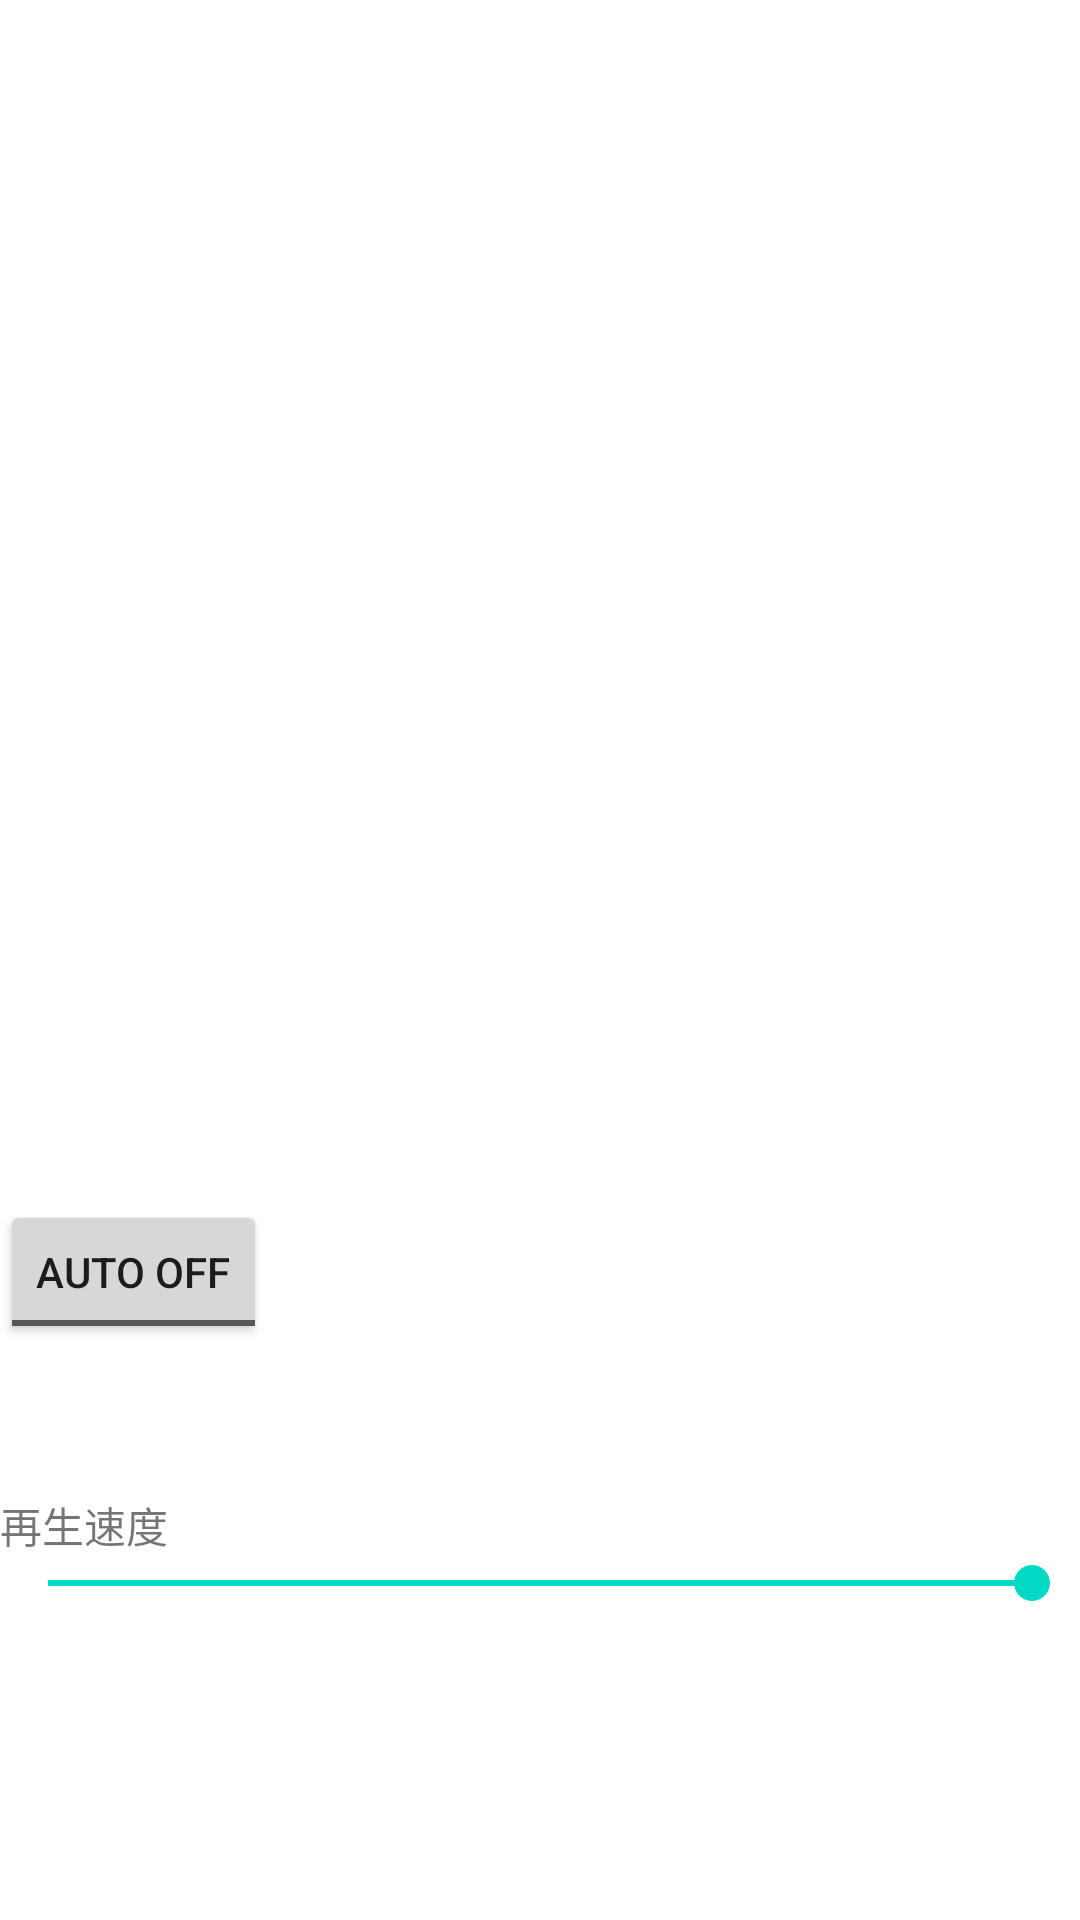

Reconstruct the res/layout file that produces this screen, plus the resources it refers to.
<!-- AndroidManifest.xml: application theme Theme.WordCard -->
<!-- res/layout/activity_word_browsing.xml -->
<?xml version="1.0" encoding="utf-8"?>
<LinearLayout xmlns:android="http://schemas.android.com/apk/res/android"
    xmlns:app="http://schemas.android.com/apk/res-auto"
    android:orientation="vertical"
    android:layout_width="match_parent"
    android:layout_height="match_parent">

    <androidx.viewpager2.widget.ViewPager2
        android:id="@+id/viewpager"
        android:paddingTop="100dp"
        android:layout_width="match_parent"
        android:layout_height="400dp"
        android:orientation="horizontal" />

    <ToggleButton
        android:id="@+id/a05TbAuto"
        android:layout_width="wrap_content"
        android:layout_height="wrap_content"
        android:textOn="@string/button_auto_on"
        android:textOff="@string/button_auto_off" />

    <Button
        android:id="@+id/a05BtPlay"
        android:layout_width="50dp"
        android:layout_height="50dp"
        android:background="@drawable/ic_baseline_play_circle_filled_24"
        app:layout_constraintBottom_toBottomOf="parent"
        app:layout_constraintLeft_toLeftOf="parent"
        app:layout_constraintRight_toRightOf="parent"
        app:layout_constraintTop_toTopOf="parent" />

    <TextView
        android:id="@+id/a05TvSeekBarLabel"
        android:layout_width="fill_parent"
        android:layout_height="wrap_content"
        android:text="再生速度" />

    <SeekBar
        android:id="@+id/a05Sb"
        android:layout_height="wrap_content"
        android:layout_width="match_parent"
        android:progress="10"
        android:max="10"></SeekBar>

</LinearLayout>
<!-- resources referenced by this layout -->
<resources>
  <string name="button_auto_off">AUTO OFF</string>
  <string name="button_auto_on">AUTO ON</string>
  <style name="Theme.WordCard" parent="Theme.MaterialComponents.DayNight.DarkActionBar">
          
          <item name="colorPrimary">@color/purple_500</item>
          <item name="colorPrimaryVariant">@color/purple_700</item>
          <item name="colorOnPrimary">@color/white</item>
          
          <item name="colorSecondary">@color/teal_200</item>
          <item name="colorSecondaryVariant">@color/teal_700</item>
          <item name="colorOnSecondary">@color/black</item>
          
          <item name="android:statusBarColor" tools:targetApi="l">?attr/colorPrimaryVariant</item>
          
      </style>
  <!-- not gathered from this repository: default colours our renderer supplied (Android Studio template values) -->
  <color name="purple_500">#FF6200EE</color>
  <color name="purple_700">#FF3700B3</color>
  <color name="teal_200">#FF03DAC5</color>
  <color name="teal_700">#FF018786</color>
  <color name="black">#FF000000</color>
  <color name="white">#FFFFFFFF</color>
</resources>
